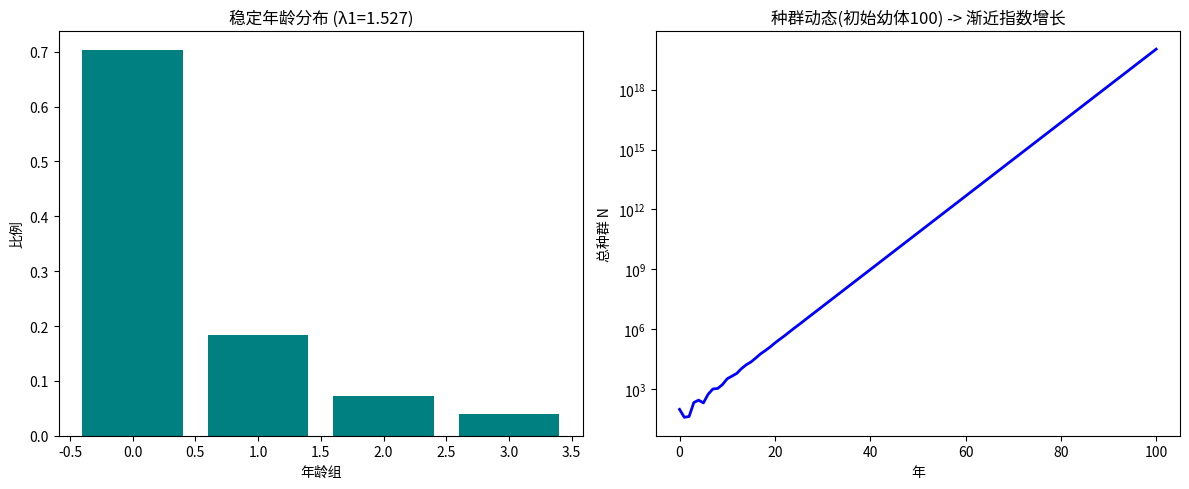

This chart was generated by the following Python code: (Note: this script raises an exception after producing the figure.)
"""实验2: Leslie 矩阵模型 —— 年龄结构种群动态
验证: 主特征值 λ1 = 渐近增长率; 对应特征向量 = 稳定年龄分布。
用濒危物种假想数据演示弹性分析(保护哪个年龄阶段最有效)。
"""
import numpy as np
import matplotlib
matplotlib.use("Agg")
import matplotlib.pyplot as plt

# 假想: 一种长寿哺乳动物(如海龟/鲸) 4个年龄组
# 列: [幼体(0-1), 亚成体(1-2), 成体(2-3), 老成体(3+)]
F = np.array([0.0, 0.5, 8.0, 10.0])      # 各龄生育力
S = np.array([0.4, 0.6, 0.85, 0.7])      # 各龄存活率(最后1个=老成体留级率)

# 构建 Leslie 矩阵
n = 4
L = np.zeros((n, n))
L[0, :] = F
for i in range(1, n):
    L[i, i-1] = S[i-1]

print("Leslie 矩阵 L =\n", L)

# 特征值分解
eigvals, eigvecs = np.linalg.eig(L)
idx = np.argmax(np.real(eigvals))
lam1 = np.real(eigvals[idx])
print(f"\n主特征值 λ1 = {lam1:.4f}  ({'增长' if lam1>1 else '稳定' if lam1==1 else '衰减!'})")

# 稳定年龄分布(右特征向量归一化)
stable_age = np.real(eigvecs[:, idx])
stable_age = stable_age / stable_age.sum()
print(f"稳定年龄分布 = {stable_age.round(4)}")

# 再生值(左特征向量 = 右特征向量 of L.T)
_, left_eigvecs = np.linalg.eig(L.T)
repro = np.real(left_eigvecs[:, idx])
repro = repro / repro.max()
print(f"再生值(相对) = {repro.round(4)}  <- 哪个年龄对未来贡献最大")

# 弹性分析: e_ij = (∂λ/∂a_ij)*(a_ij/λ) = (v_i * x_j * a_ij)/(λ * <v,x>)
right = np.real(eigvecs[:, idx])
v = np.real(left_eigvecs[:, idx])
denom = v @ right
elasticity = np.zeros((n, n))
for i in range(n):
    for j in range(n):
        elasticity[i, j] = (v[i] * right[j] * L[i, j]) / (lam1 * denom)
print(f"\n弹性矩阵 =\n", elasticity.round(4))
col_sum = elasticity.sum(axis=0)
row_sum_fert = elasticity[0,:].sum()
row_sum_surv = elasticity[1:,:].sum()
print(f"\n各列(年龄)弹性贡献: {col_sum.round(4)}")
print(f"总生育弹性 = {row_sum_fert:.4f},  总存活/生长弹性 = {row_sum_surv:.4f}")
print(f"-> 保护启示: 弹性最大的年龄组是第 {np.argmax(col_sum)+1} 组, 应优先保护")

# 种群动态模拟
print("\n--- 100年种群模拟(初始: 幼体100) ---")
pop = np.array([100.0, 0.0, 0.0, 0.0])
N_history = []
for t in range(100):
    N_history.append(pop.sum())
    pop = L @ pop
N_history.append(pop.sum())
print(f"初始 N={N_history[0]:.0f}, 100年后 N={N_history[-1]:.1f}")
print(f"实际增长率(后段) = {(N_history[-1]/N_history[-20])**(1/20):.4f} (应≈λ1={lam1:.4f})")

fig, axes = plt.subplots(1, 2, figsize=(12, 5))
axes[0].bar(range(n), stable_age, color='teal')
axes[0].set_title(f'稳定年龄分布 (λ1={lam1:.3f})')
axes[0].set_xlabel('年龄组'); axes[0].set_ylabel('比例')
axes[1].plot(N_history, 'b-', lw=2)
axes[1].set_title('种群动态(初始幼体100) -> 渐近指数增长')
axes[1].set_xlabel('年'); axes[1].set_ylabel('总种群 N'); axes[1].set_yscale('log')
plt.tight_layout()
plt.savefig('/tmp/opencode/ecology/fig2_leslie.png', dpi=110)
print("\n图已保存: fig2_leslie.png")
